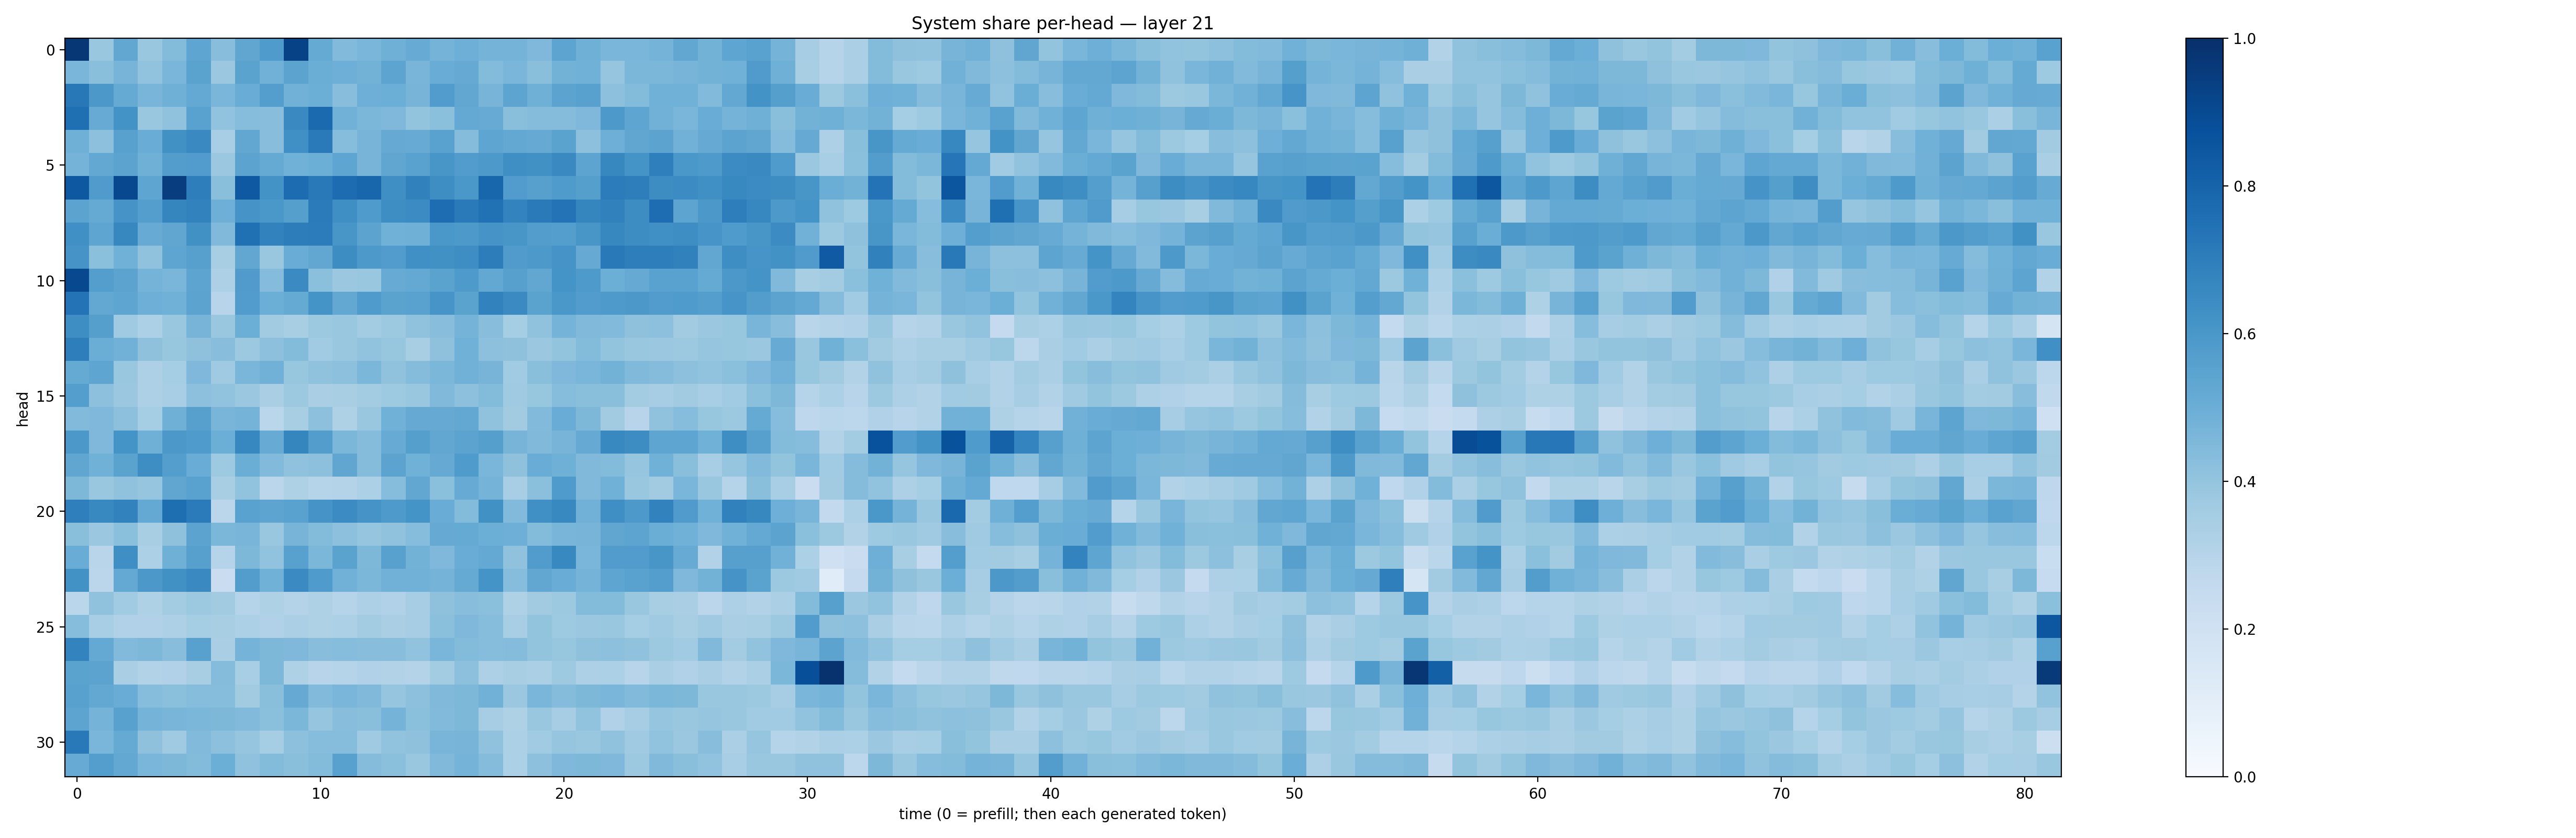

The table this chart was drawn from, first rows:
0.97197926, 0.38454023, 0.52878886, 0.38427716, 0.43791205, 0.5354579, 0.4280789, 0.5320714, 0.5850369, 0.9268194, 0.5181046, 0.4434796, 0.4624297, 0.48995277, 0.5086842, 0.4755793, 0.49575624, 0.47336668, 0.473399, 0.4528747, 0.5416182, 0.4911158, 0.4642164, 0.46405736
0.4612, 0.4231, 0.471, 0.403, 0.4638, 0.5475, 0.3817, 0.55, 0.4816, 0.5461, 0.501, 0.4941, 0.4799, 0.5391, 0.4673, 0.5076, 0.5129, 0.4378, 0.4646, 0.4252, 0.4788, 0.4856, 0.3954, 0.4578
0.7192, 0.5961, 0.5164, 0.4664, 0.491, 0.522, 0.4627, 0.5073, 0.5669, 0.4841, 0.4965, 0.4295, 0.4952, 0.4973, 0.4689, 0.5744, 0.5301, 0.4692, 0.5402, 0.4904, 0.5441, 0.558, 0.4179, 0.4399
0.7552, 0.5095, 0.6196, 0.3832, 0.4071, 0.554, 0.4058, 0.4322, 0.4293, 0.656, 0.7759, 0.4814, 0.4579, 0.4515, 0.4016, 0.42, 0.5222, 0.508, 0.4248, 0.4361, 0.437, 0.4499, 0.5903, 0.5364
0.4884, 0.415, 0.5547, 0.5069, 0.625, 0.6551, 0.3454, 0.5306, 0.4262, 0.63, 0.7138, 0.432, 0.4723, 0.5151, 0.5105, 0.5547, 0.4375, 0.5389, 0.5262, 0.5125, 0.5483, 0.4162, 0.4949, 0.5317
0.4747, 0.5269, 0.5461, 0.4888, 0.5736, 0.5755, 0.3817, 0.5455, 0.5185, 0.485, 0.4965, 0.5383, 0.4724, 0.535, 0.5544, 0.6028, 0.575, 0.5929, 0.6346, 0.6254, 0.655, 0.5417, 0.661, 0.6139
0.8456, 0.5812, 0.9033, 0.5356, 0.9449, 0.6986, 0.4221, 0.8436, 0.6176, 0.7672, 0.7182, 0.7694, 0.7925, 0.6345, 0.6867, 0.6405, 0.6004, 0.793, 0.5757, 0.5613, 0.5842, 0.5655, 0.7032, 0.6954
0.5454, 0.5165, 0.6131, 0.5694, 0.67, 0.6832, 0.4959, 0.6129, 0.6006, 0.5661, 0.7073, 0.6329, 0.5832, 0.6378, 0.6451, 0.7622, 0.7131, 0.7464, 0.6759, 0.7118, 0.7411, 0.6717, 0.6871, 0.644
0.6313, 0.5384, 0.6612, 0.5079, 0.5333, 0.6265, 0.4468, 0.753, 0.6828, 0.7023, 0.7048, 0.6018, 0.5433, 0.4844, 0.4901, 0.5998, 0.5903, 0.6105, 0.6046, 0.5737, 0.5686, 0.6042, 0.6637, 0.6407
0.61, 0.4208, 0.4853, 0.4079, 0.5362, 0.5599, 0.3406, 0.5303, 0.3852, 0.5067, 0.529, 0.643, 0.5931, 0.5748, 0.6302, 0.6261, 0.6394, 0.7024, 0.5783, 0.5929, 0.6113, 0.5139, 0.7149, 0.6981
0.9024, 0.5683, 0.5433, 0.4744, 0.4622, 0.5392, 0.3275, 0.5803, 0.4361, 0.6511, 0.418, 0.381, 0.3887, 0.5108, 0.5227, 0.5503, 0.5862, 0.5259, 0.5612, 0.5299, 0.6153, 0.5885, 0.4982, 0.5145
0.74, 0.5256, 0.5362, 0.4956, 0.4875, 0.5468, 0.2948, 0.5746, 0.4976, 0.519, 0.6158, 0.5259, 0.5827, 0.5501, 0.551, 0.6086, 0.5494, 0.6829, 0.6515, 0.5506, 0.5994, 0.5746, 0.5882, 0.5949
0.6401, 0.5632, 0.3695, 0.3314, 0.3891, 0.4724, 0.3875, 0.4978, 0.3615, 0.3416, 0.3757, 0.3848, 0.3567, 0.377, 0.4086, 0.426, 0.4745, 0.427, 0.3544, 0.4074, 0.4758, 0.4482, 0.4435, 0.411
0.6964, 0.5007, 0.4841, 0.4138, 0.3921, 0.4106, 0.4271, 0.3776, 0.4141, 0.4402, 0.3669, 0.387, 0.4026, 0.393, 0.341, 0.4126, 0.4869, 0.4171, 0.4134, 0.3821, 0.4, 0.4392, 0.4013, 0.3903
0.5159, 0.5362, 0.3851, 0.3243, 0.3523, 0.4494, 0.369, 0.4617, 0.4814, 0.3938, 0.4071, 0.4157, 0.4571, 0.4076, 0.4362, 0.4579, 0.483, 0.4715, 0.3652, 0.4235, 0.4517, 0.4639, 0.4779, 0.4484
0.5691, 0.4179, 0.3807, 0.3266, 0.3451, 0.4158, 0.4051, 0.3809, 0.3385, 0.3752, 0.3383, 0.341, 0.3561, 0.3712, 0.3873, 0.4459, 0.4163, 0.4386, 0.3699, 0.3927, 0.4302, 0.4245, 0.4221, 0.3568
0.443, 0.453, 0.4148, 0.3526, 0.4914, 0.5623, 0.4684, 0.4764, 0.286, 0.3408, 0.4154, 0.3212, 0.3847, 0.4877, 0.5138, 0.5137, 0.525, 0.408, 0.3623, 0.4423, 0.5068, 0.455, 0.3608, 0.2952
0.5939, 0.4494, 0.6148, 0.489, 0.5953, 0.5835, 0.4984, 0.6676, 0.5091, 0.671, 0.5738, 0.4579, 0.4341, 0.5107, 0.5633, 0.5286, 0.5445, 0.5627, 0.4706, 0.4492, 0.469, 0.5151, 0.6595, 0.6442
0.5324, 0.485, 0.5503, 0.6396, 0.5676, 0.5075, 0.3725, 0.5018, 0.4416, 0.4076, 0.4148, 0.5324, 0.4369, 0.5447, 0.4876, 0.5123, 0.5833, 0.4642, 0.4113, 0.5042, 0.4912, 0.448, 0.438, 0.3952
0.4553, 0.3901, 0.4101, 0.3983, 0.5325, 0.5521, 0.3406, 0.4046, 0.2838, 0.3233, 0.3014, 0.3078, 0.329, 0.4309, 0.5278, 0.4212, 0.5093, 0.4761, 0.3466, 0.4201, 0.5822, 0.4491, 0.4867, 0.3832
0.6923, 0.6578, 0.6811, 0.5222, 0.7588, 0.7094, 0.2837, 0.5536, 0.5414, 0.5538, 0.6094, 0.6453, 0.6097, 0.5869, 0.6156, 0.5043, 0.4387, 0.625, 0.4445, 0.6293, 0.6584, 0.4824, 0.6341, 0.5923
0.4227, 0.38, 0.4187, 0.3429, 0.412, 0.5458, 0.4597, 0.4686, 0.389, 0.4711, 0.4406, 0.4173, 0.3983, 0.4069, 0.433, 0.5156, 0.517, 0.4966, 0.4938, 0.4381, 0.4659, 0.4725, 0.5342, 0.5391
0.5052, 0.2926, 0.6344, 0.3312, 0.4915, 0.5614, 0.2983, 0.4555, 0.4049, 0.5558, 0.458, 0.55, 0.4547, 0.5574, 0.478, 0.452, 0.5064, 0.5199, 0.4064, 0.576, 0.6578, 0.4634, 0.5745, 0.5743
0.6237, 0.283, 0.5211, 0.5958, 0.6259, 0.6549, 0.2266, 0.5708, 0.4848, 0.6508, 0.5826, 0.4843, 0.4577, 0.4817, 0.4827, 0.4759, 0.5158, 0.6141, 0.432, 0.5282, 0.505, 0.4733, 0.5359, 0.554
0.289, 0.4092, 0.3645, 0.3231, 0.3576, 0.3754, 0.3608, 0.302, 0.321, 0.3082, 0.3226, 0.2993, 0.3279, 0.3181, 0.3491, 0.4125, 0.4296, 0.4213, 0.3226, 0.3624, 0.3754, 0.4399, 0.4391, 0.3863
0.4307, 0.3458, 0.3186, 0.3167, 0.3266, 0.3532, 0.34, 0.3315, 0.3176, 0.3353, 0.3223, 0.3291, 0.3576, 0.3388, 0.348, 0.4214, 0.4523, 0.4315, 0.3438, 0.3985, 0.3721, 0.3816, 0.3847, 0.352
0.6796, 0.5211, 0.4428, 0.4559, 0.4296, 0.5552, 0.3377, 0.4732, 0.4546, 0.4499, 0.4272, 0.4334, 0.4294, 0.4272, 0.4041, 0.4642, 0.4412, 0.4311, 0.4356, 0.3986, 0.3918, 0.4135, 0.4144, 0.4075
0.5488, 0.5468, 0.3385, 0.3153, 0.3193, 0.3421, 0.436, 0.3442, 0.4536, 0.3224, 0.2934, 0.3031, 0.3186, 0.3125, 0.3076, 0.3556, 0.4174, 0.3272, 0.3401, 0.3359, 0.3714, 0.328, 0.3304, 0.2968
0.5566, 0.5238, 0.5077, 0.4325, 0.4205, 0.4308, 0.4335, 0.36, 0.4235, 0.5147, 0.4447, 0.4626, 0.4477, 0.3964, 0.4175, 0.4491, 0.4547, 0.4818, 0.3806, 0.4614, 0.4374, 0.4553, 0.4619, 0.4451
0.5396, 0.4754, 0.5586, 0.4747, 0.4653, 0.4588, 0.4556, 0.4424, 0.4217, 0.4603, 0.396, 0.4277, 0.4219, 0.4739, 0.4211, 0.4451, 0.455, 0.3509, 0.3211, 0.3837, 0.3513, 0.4038, 0.3175, 0.3479
0.7173, 0.4648, 0.5178, 0.4138, 0.3674, 0.4432, 0.4157, 0.3964, 0.3518, 0.4175, 0.4331, 0.4333, 0.3705, 0.4033, 0.4135, 0.4658, 0.469, 0.409, 0.329, 0.365, 0.3951, 0.3879, 0.4094, 0.3673
0.5092, 0.5667, 0.5236, 0.4611, 0.4534, 0.4377, 0.4987, 0.4095, 0.4403, 0.4237, 0.4398, 0.5557, 0.4352, 0.4217, 0.3883, 0.4454, 0.4737, 0.4365, 0.33, 0.4167, 0.4514, 0.4548, 0.4528, 0.3756
